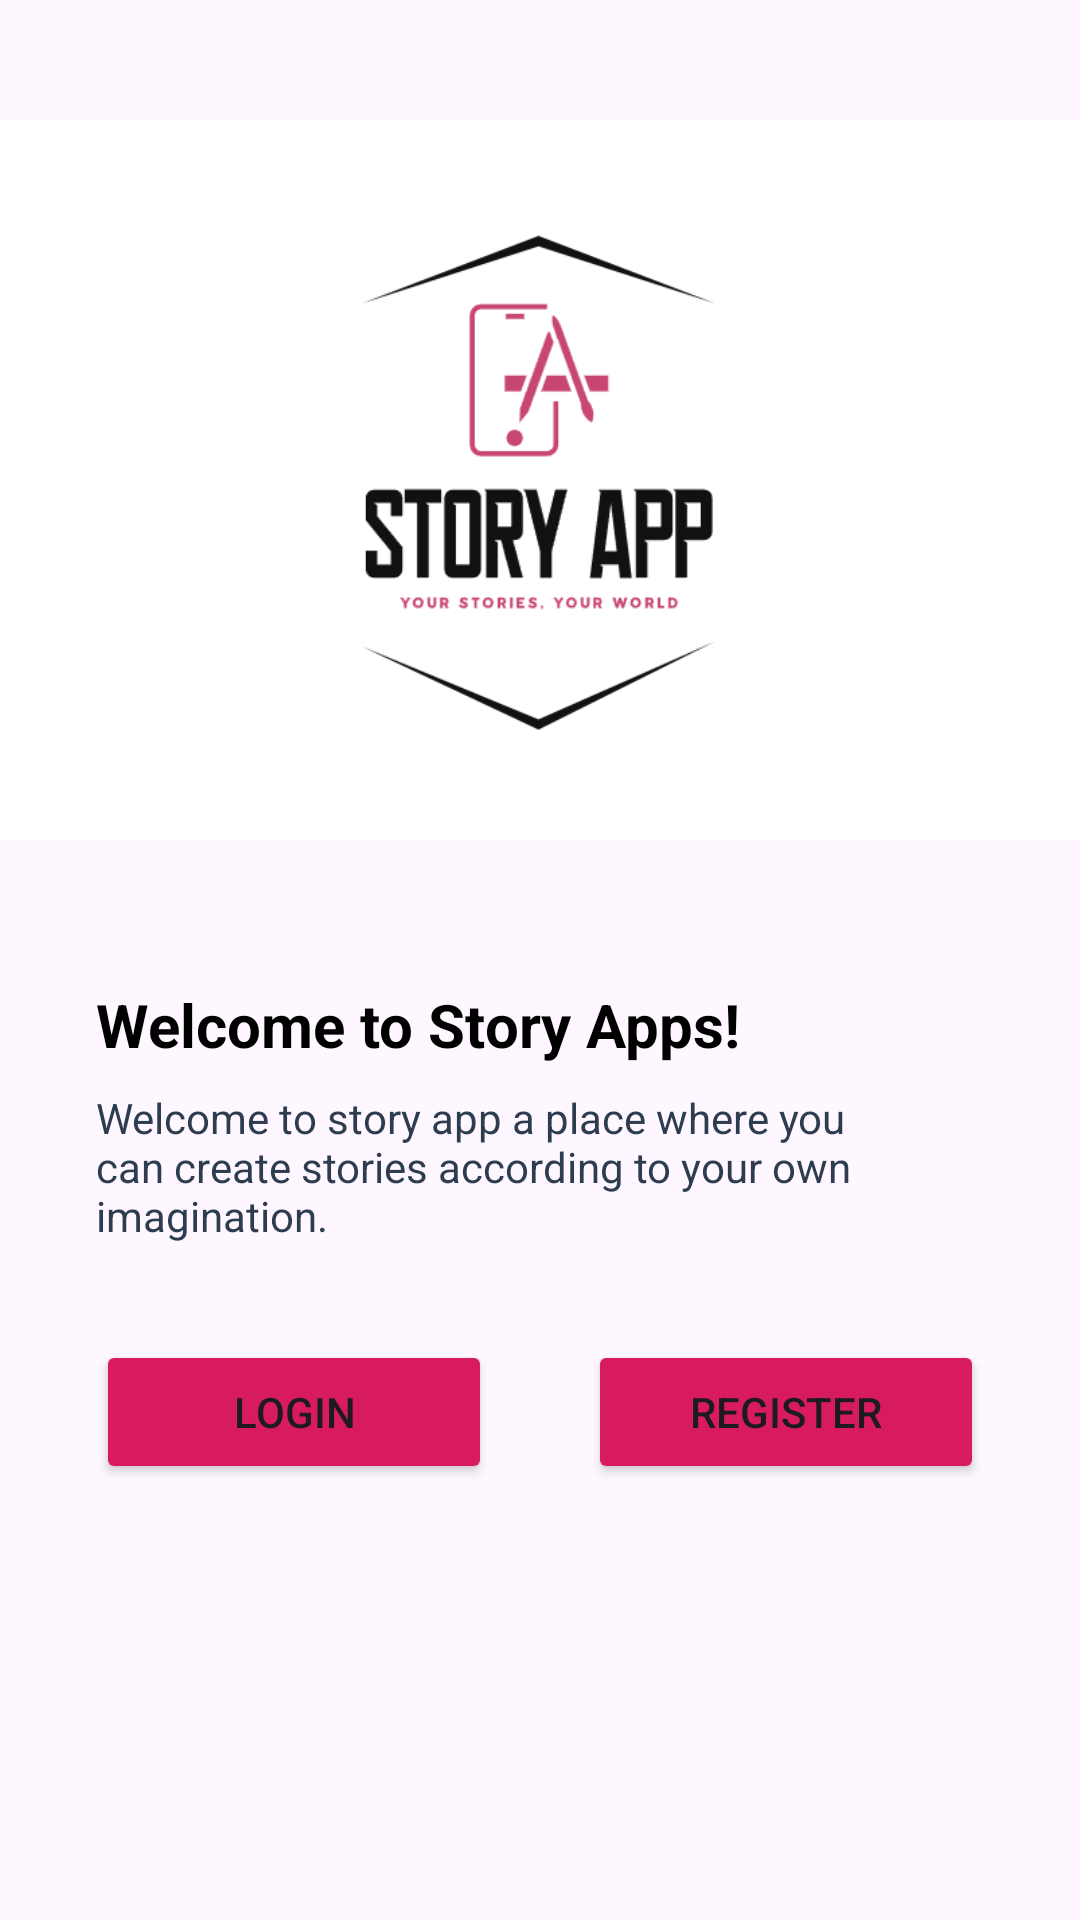

The Android layout XML behind this screen, and the referenced resources:
<!-- AndroidManifest.xml: activity theme Theme.StoryApps -->
<!-- res/layout/activity_welcome.xml -->
<?xml version="1.0" encoding="utf-8"?>
<androidx.constraintlayout.widget.ConstraintLayout xmlns:android="http://schemas.android.com/apk/res/android"
    xmlns:app="http://schemas.android.com/apk/res-auto"
    xmlns:tools="http://schemas.android.com/tools"
    android:layout_width="match_parent"
    android:layout_height="match_parent"
    android:fitsSystemWindows="true"
    tools:context=".WelcomeActivity">

    <ImageView
        android:id="@+id/imageView"
        android:layout_width="0dp"
        android:layout_height="0dp"
        app:layout_constraintBottom_toTopOf="@+id/guidelineHorizontal"
        app:layout_constraintEnd_toEndOf="parent"
        app:layout_constraintStart_toStartOf="parent"
        app:layout_constraintTop_toTopOf="parent"
        app:srcCompat="@drawable/welcome" />

    <TextView
        android:id="@+id/titleTextView"
        android:layout_width="0dp"
        android:layout_height="wrap_content"
        android:layout_marginStart="32dp"
        android:layout_marginTop="8dp"
        android:layout_marginEnd="32dp"
        android:text="@string/title_welcome_page"
        android:textColor="@color/black"
        android:textSize="20sp"
        android:textStyle="bold"
        app:layout_constraintEnd_toEndOf="parent"
        app:layout_constraintHorizontal_bias="0.0"
        app:layout_constraintStart_toStartOf="parent"
        app:layout_constraintTop_toTopOf="@+id/guidelineHorizontal" />

    <TextView
        android:id="@+id/descTextView"
        android:layout_width="0dp"
        android:layout_height="wrap_content"
        android:layout_marginStart="32dp"
        android:layout_marginTop="8dp"
        android:layout_marginEnd="32dp"
        android:text="@string/message_welcome_page"
        android:textColor="@color/navy"
        android:textSize="14sp"
        app:layout_constraintEnd_toEndOf="parent"
        app:layout_constraintHorizontal_bias="0.0"
        app:layout_constraintStart_toStartOf="parent"
        app:layout_constraintTop_toBottomOf="@+id/titleTextView" />

    <Button
        android:id="@+id/loginButton"
        android:layout_width="0dp"
        android:layout_height="wrap_content"
        android:layout_marginStart="32dp"
        android:layout_marginTop="32dp"
        android:layout_marginEnd="16dp"
        android:backgroundTint="@color/pink"
        android:text="@string/login"
        app:layout_constraintEnd_toStartOf="@+id/guidelineVertical"
        app:layout_constraintStart_toStartOf="parent"
        app:layout_constraintTop_toBottomOf="@+id/descTextView" />

    <Button
        android:id="@+id/signupButton"
        android:layout_width="0dp"
        android:layout_height="wrap_content"
        android:layout_marginStart="16dp"
        android:layout_marginTop="32dp"
        android:layout_marginEnd="32dp"
        android:backgroundTint="@color/pink"
        android:text="@string/signup"
        app:layout_constraintEnd_toEndOf="parent"
        app:layout_constraintStart_toStartOf="@+id/guidelineVertical"
        app:layout_constraintTop_toBottomOf="@+id/descTextView" />

    <androidx.constraintlayout.widget.Guideline
        android:id="@+id/guidelineHorizontal"
        android:layout_width="wrap_content"
        android:layout_height="64dp"
        android:orientation="horizontal"
        app:layout_constraintEnd_toEndOf="parent"
        app:layout_constraintGuide_percent="0.5"
        app:layout_constraintStart_toStartOf="parent" />

    <androidx.constraintlayout.widget.Guideline
        android:id="@+id/guidelineVertical"
        android:layout_width="wrap_content"
        android:layout_height="64dp"
        android:orientation="vertical"
        app:layout_constraintEnd_toEndOf="parent"
        app:layout_constraintGuide_percent="0.5"
        app:layout_constraintStart_toStartOf="parent" />

    <ProgressBar
        android:id="@+id/progressBar"
        style="?android:attr/progressBarStyle"
        android:layout_width="wrap_content"
        android:layout_height="wrap_content"
        android:visibility="gone"
        app:layout_constraintBottom_toBottomOf="parent"
        app:layout_constraintEnd_toEndOf="parent"
        app:layout_constraintStart_toStartOf="parent"
        app:layout_constraintTop_toTopOf="parent" />

</androidx.constraintlayout.widget.ConstraintLayout>
<!-- resources referenced by this layout -->
<resources>
  <color name="black">#FF000000</color>
  <color name="navy">#2D3D4F</color>
  <color name="pink">#D81B60</color>
  <!-- drawable welcome: png bitmap (drawable, 15845 bytes) -->
  <string name="login">Login</string>
  <string name="message_welcome_page">Welcome to story app a place where you can create stories according to your own imagination.</string>
  <string name="signup">Register</string>
  <string name="title_welcome_page">Welcome to Story Apps!</string>
  <style name="Theme.StoryApps" parent="Base.Theme.StoryApps" />
  <style name="Base.Theme.StoryApps" parent="Theme.Material3.DayNight">
          
          
      </style>
</resources>
